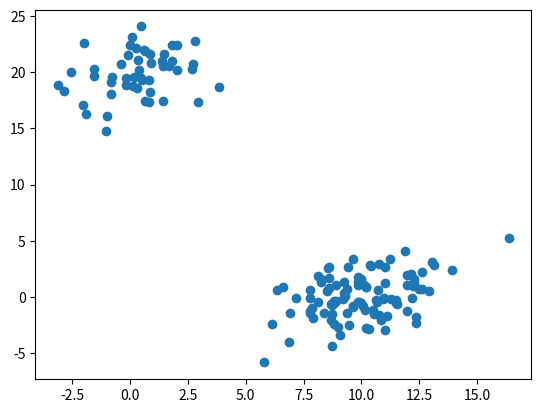
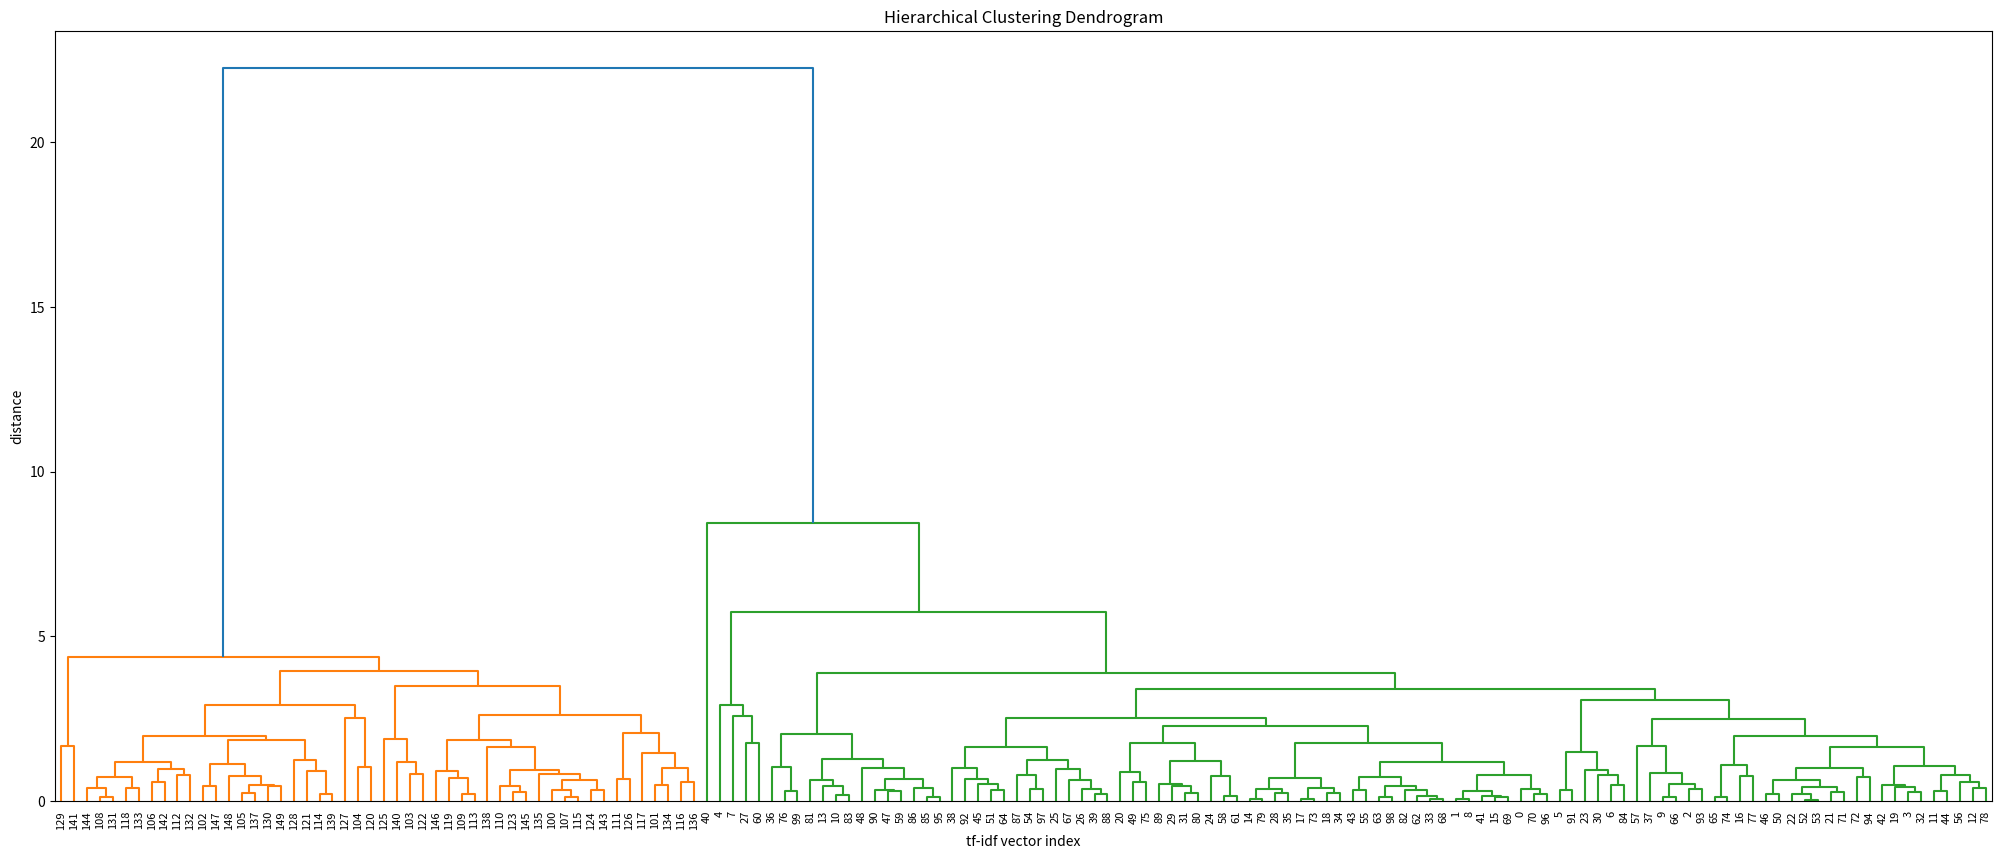
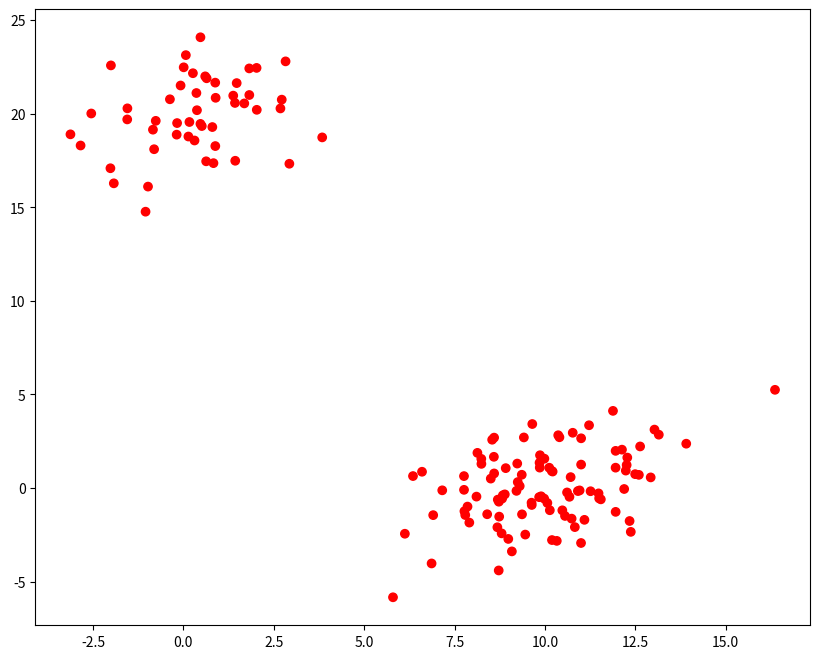

Here is the Python script that generated these plots, in order:
from matplotlib import pyplot as plt
from scipy.cluster.hierarchy import dendrogram, linkage
import numpy as np
from scipy.cluster.hierarchy import fcluster

np.random.seed(4711)  # for repeatability of this tutorial
a = np.random.multivariate_normal([10, 0], [[3, 1], [1, 4]], size=[100,])
b = np.random.multivariate_normal([0, 20], [[3, 1], [1, 4]], size=[50,])
X = np.concatenate((a, b),)
print (X.shape)  # 150 samples with 2 dimensions
plt.scatter(X[:,0], X[:,1])
plt.show()



# generate the linkage matrix
Z = linkage(X, 'ward')
Z = linkage(X, 'single')
Z = linkage(X, 'complete')
Z = linkage(X, 'average')



# calculate full dendrogram
plt.figure(figsize=(25, 10))
plt.title('Hierarchical Clustering Dendrogram')
plt.xlabel('tf-idf vector index')
plt.ylabel('distance')
dendrogram(
    Z,
    leaf_rotation=90.,  # rotates the x axis labels
    leaf_font_size=8.,  # font size for the x axis labels
)
plt.show()

####
max_d = 50
clusters = fcluster(Z, max_d, criterion='distance')
clusters

## visualize the result clusters
plt.figure(figsize=(10, 8))
plt.scatter(X[:,0], X[:,1], c=clusters, cmap='prism')  # plot points with cluster dependent colors
plt.show()